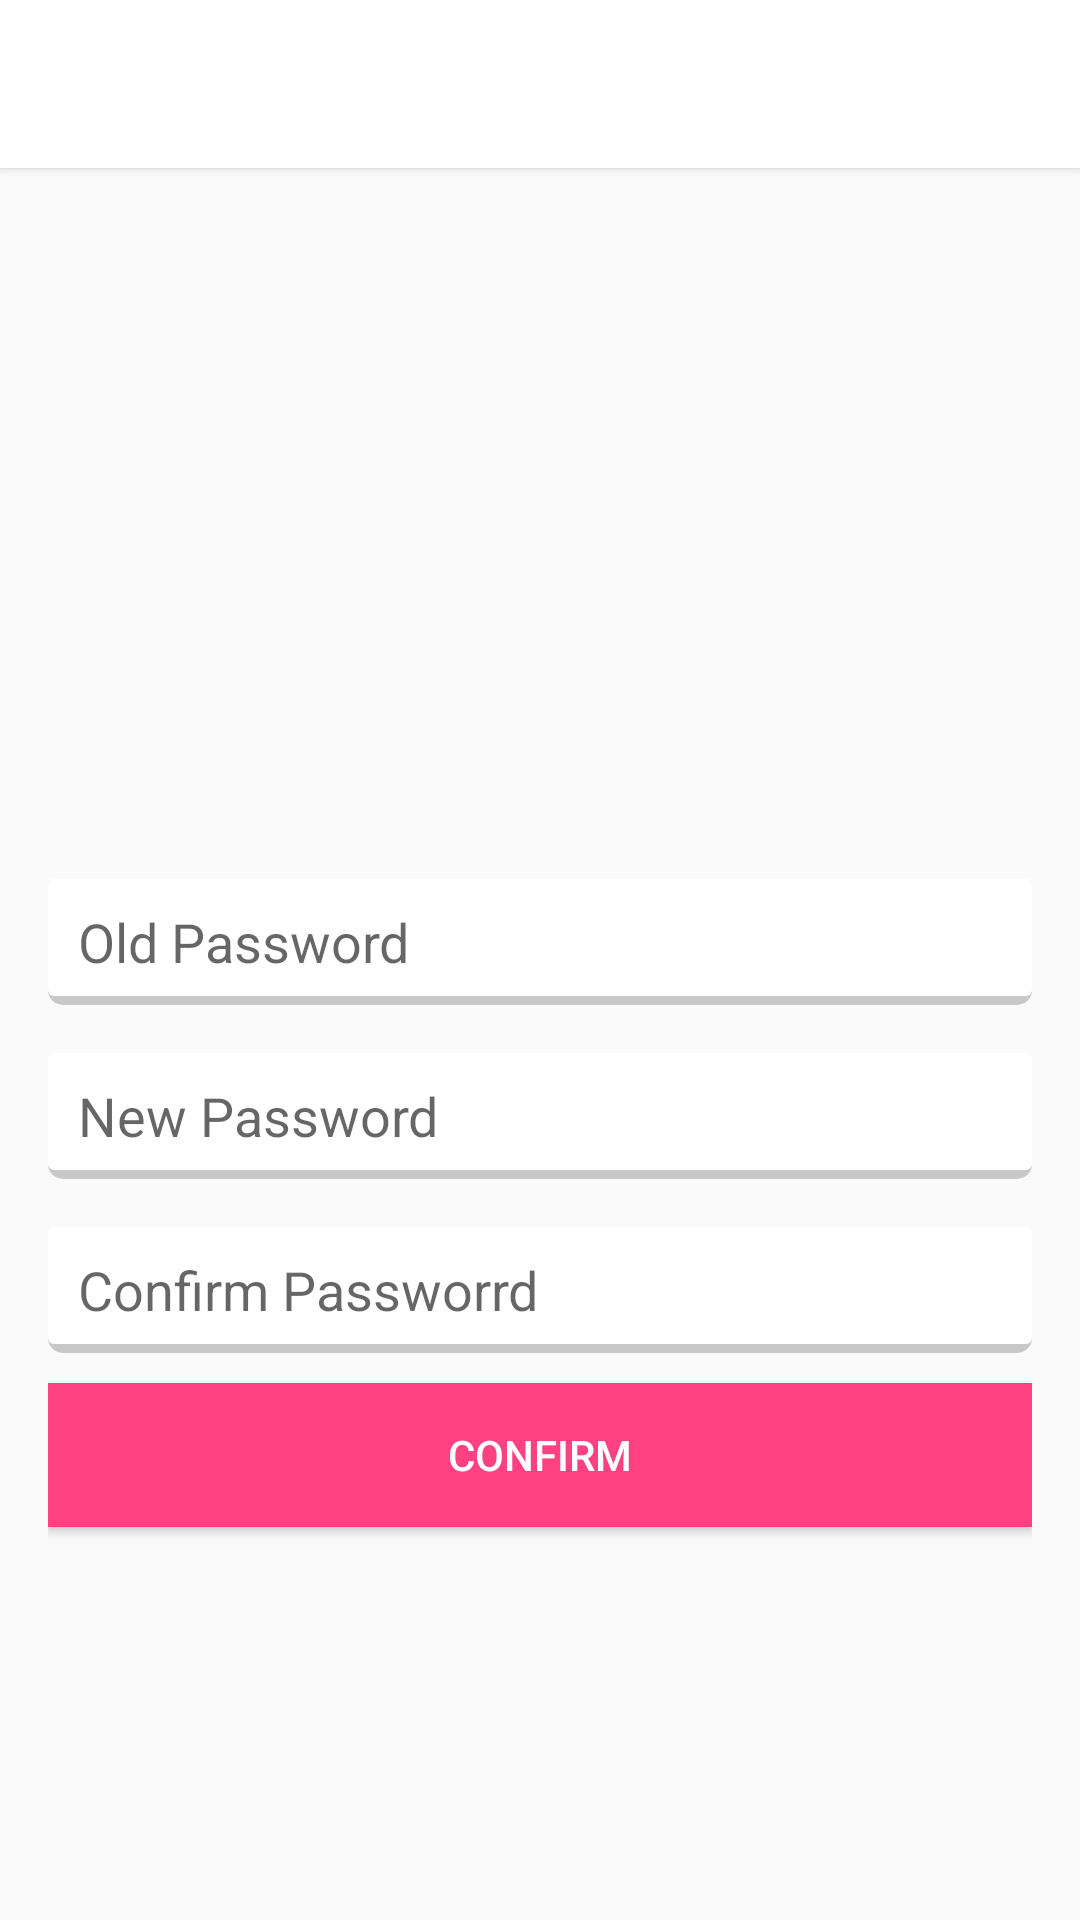

Here is an Android app screen rendered from its layout file. Give the layout XML and the strings, colors and styles it references.
<!-- AndroidManifest.xml: application theme AppTheme -->
<!-- res/layout/fragment_change_password.xml -->
<?xml version="1.0" encoding="utf-8"?>
<android.support.design.widget.CoordinatorLayout
    xmlns:android="http://schemas.android.com/apk/res/android"
    xmlns:app="http://schemas.android.com/apk/res-auto"
    android:id="@+id/coordinatorLayout"
    android:layout_height="match_parent"
    android:layout_width="match_parent">
    <android.support.v7.widget.Toolbar
        android:id="@id/toolbar"
        android:layout_width="match_parent"
        android:layout_height="wrap_content"
        android:background="@color/white"
        android:clickable="true"
        android:elevation="2dp"
        android:minHeight="?attr/actionBarSize"
        android:focusable="true">

    </android.support.v7.widget.Toolbar>
    <LinearLayout
        android:layout_width="fill_parent"
        android:layout_height="fill_parent"
        android:focusable="true"
        android:focusableInTouchMode="true"
        android:orientation="vertical">

        <View
            android:layout_width="fill_parent"
            android:layout_height="1.0dip"
            android:layout_marginBottom="3.0dip"
            android:layout_marginTop="8.0dip"
            android:background="#ffeeeeee" />

        <ScrollView
            android:layout_width="fill_parent"
            android:layout_height="fill_parent"
            android:fillViewport="true">

            <LinearLayout
                android:layout_gravity="center"
                android:gravity="center"
                android:layout_width="fill_parent"
                android:layout_height="wrap_content"
                android:orientation="vertical"
                android:paddingLeft="@dimen/activity_horizontal_margin"
                android:paddingRight="@dimen/activity_horizontal_margin">

                <ImageView
                    android:layout_width="150.0dip"
                    android:layout_height="150.0dip"
                    android:src="@drawable/change_password" />
                <RelativeLayout
                    android:layout_width="fill_parent"
                    android:layout_height="wrap_content">

                    <EditText
                        android:id="@+id/old_password"
                        android:layout_width="fill_parent"
                        android:layout_height="@dimen/edit_text_size"
                        android:background="@drawable/shadow_view"
                        android:drawablePadding="10dp"
                        android:hint="Old Password"
                        android:imeOptions="actionNext"
                        android:inputType="textPassword"
                        android:maxLines="1"
                        android:paddingEnd="10dp"
                        android:paddingStart="10dp" />


                </RelativeLayout>

                <RelativeLayout
                    android:layout_width="fill_parent"
                    android:layout_height="wrap_content"
                    android:layout_marginTop="@dimen/activity_vertical_margin">

                    <EditText
                        android:id="@+id/new_password"
                        android:layout_width="fill_parent"
                        android:layout_height="@dimen/edit_text_size"
                        android:background="@drawable/shadow_view"
                        android:drawablePadding="10dp"
                        android:hint="New Password"
                        android:imeOptions="actionNext"
                        android:inputType="textPassword"
                        android:maxLines="1"
                        android:paddingEnd="10dp"
                        android:paddingStart="10dp" />


                </RelativeLayout>

                <RelativeLayout
                    android:layout_width="fill_parent"
                    android:layout_height="wrap_content"
                    android:layout_marginTop="@dimen/activity_vertical_margin">

                    <EditText
                        android:id="@+id/confirm_password"
                        android:layout_width="fill_parent"
                        android:layout_height="@dimen/edit_text_size"
                        android:background="@drawable/shadow_view"
                        android:drawablePadding="10dp"
                        android:hint="Confirm Passworrd"
                        android:imeOptions="actionNext"
                        android:inputType="textPassword"
                        android:maxLines="1"
                        android:paddingEnd="10dp"
                        android:paddingStart="10dp" />


                </RelativeLayout>

                <Button
                    android:layout_marginTop="@dimen/text_tiny"
                    android:id="@+id/confirm"
                    android:layout_width="fill_parent"
                    android:layout_height="wrap_content"
                    android:foreground="?attr/selectableItemBackground"
                    android:background="@color/colorAccent"
                    android:text="Confirm"
                    android:textColor="@color/white" />
            </LinearLayout>
        </ScrollView>
    </LinearLayout>

</android.support.design.widget.CoordinatorLayout>
<!-- resources referenced by this layout -->
<resources>
  <color name="colorAccent">#FF4081</color>
  <color name="white">#fff</color>
  <dimen name="activity_horizontal_margin">16dp</dimen>
  <dimen name="activity_vertical_margin">16dp</dimen>
  <dimen name="edit_text_size">42dp</dimen>
  <dimen name="text_tiny">10sp</dimen>
  <!-- drawable shadow_view (drawable) -->
  <?xml version="1.0" encoding="utf-8"?>
  <layer-list>
      <item>
          <shape android:shape="rectangle"
            xmlns:android="http://schemas.android.com/apk/res/android">
              <solid android:color="#cabbbbbb" />
              <corners android:radius="5.0dip" />
          </shape>
      </item>
      <item android:left="0.0dip" android:top="0.0dip" android:right="0.0dip" android:bottom="3.0dip"
        xmlns:android="http://schemas.android.com/apk/res/android">
          <shape android:shape="rectangle">
              <solid android:color="#fff" />
              <corners android:radius="2.0dip" />
          </shape>
      </item>
  </layer-list>
  <style name="AppTheme" parent="Theme.AppCompat.Light.DarkActionBar">
          
          <item name="colorPrimary">@color/colorPrimary</item>
          <item name="colorPrimaryDark">@color/colorPrimaryDark</item>
          <item name="colorAccent">@color/colorAccent</item>
      </style>
  <color name="colorPrimary">#3F51B5</color>
  <color name="colorPrimaryDark">#303F9F</color>
</resources>
